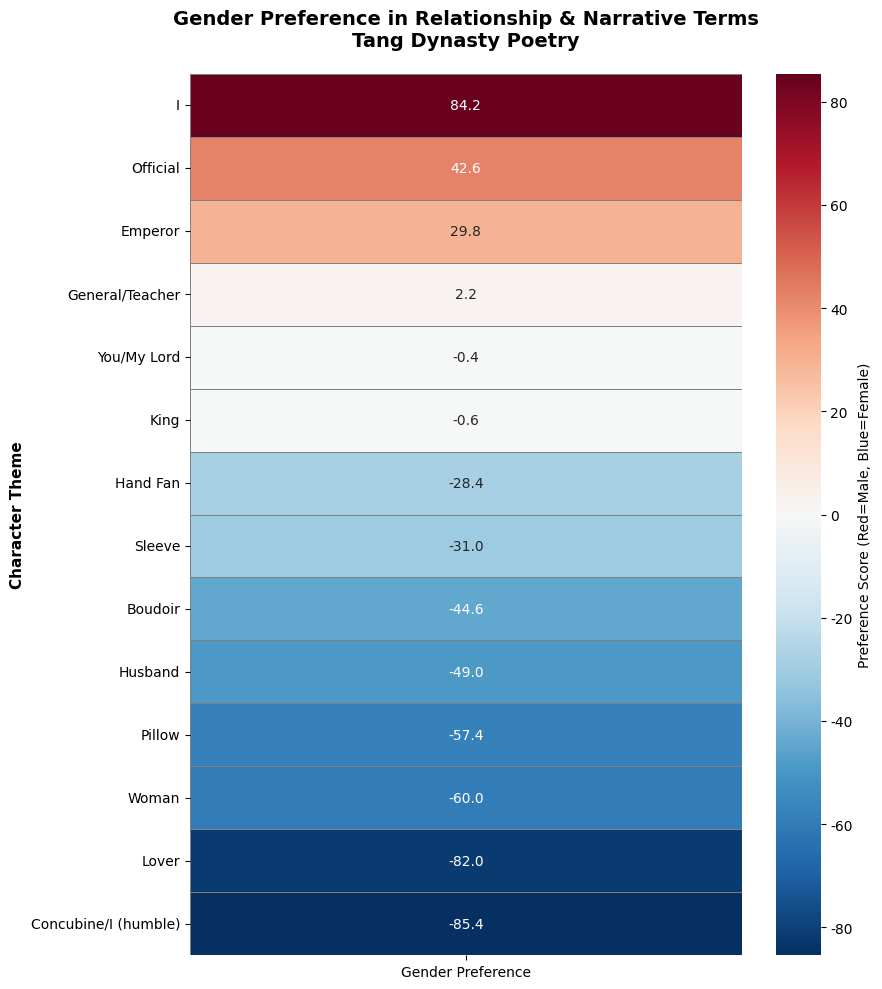

This chart was generated by the following Python code:
import matplotlib.pyplot as plt
import matplotlib
import seaborn as sns
import pandas as pd
import numpy as np

# Set font
matplotlib.rcParams['font.family'] = 'DejaVu Sans'
matplotlib.rcParams['font.size'] = 10

# Data: Relationship and Narrative Perspective Characters
# Numbers represent frequency ranking (lower = more frequent)

characters_data = {
    # Relationship terms (both genders)
    'You/My Lord': {'male': 23, 'female': 21},  # 君
    'Lover': {'male': 453, 'female': 43},  # 郎
    'Concubine/I (humble)': {'male': None, 'female': 73},  # 妾
    'King': {'male': 173, 'female': 170},  # 王
    'Woman': {'male': None, 'female': 200},  # 女
    'Pillow': {'male': None, 'female': 213},  # 枕
    'Husband': {'male': None, 'female': 255},  # 夫
    'Boudoir': {'male': None, 'female': 277},  # 閨
    'Sleeve': {'male': None, 'female': 345},  # 袖
    'Hand Fan': {'male': None, 'female': 358},  # 扇
    
    # Narrative perspective & public spheres
    'I': {'male': 79, 'female': None},  # 我
    'Official': {'male': 287, 'female': None},  # 官
    'Emperor': {'male': 351, 'female': None},  # 帝
    'General/Teacher': {'male': 489, 'female': None},  # 師
}

# RANK ALGORITHM
def rank_to_score(rank, max_rank=500):
    """Convert frequency ranking to normalized score (0-100)"""
    if rank is None:
        return 0
    return (max_rank - rank) / max_rank * 100

# Calculate differences and sort
char_labels = list(characters_data.keys())
char_diff_map = {}

for char in char_labels:
    male_score = rank_to_score(characters_data[char]['male'])
    female_score = rank_to_score(characters_data[char]['female'])
    
    # Calculate gender preference difference
    # Positive = male-dominant, Negative = female-dominant
    # Use actual score differences instead of fixed ±100
    diff = male_score - female_score
    
    char_diff_map[char] = diff

# Sort by preference score (high to low: male-dominant to female-dominant)
char_labels_sorted = sorted(char_labels, key=lambda x: char_diff_map[x], reverse=True)

# Create data matrix
data = []
for char in char_labels_sorted:
    male_score = rank_to_score(characters_data[char]['male'])
    female_score = rank_to_score(characters_data[char]['female'])
    data.append([male_score, female_score])

df = pd.DataFrame(data, columns=['Male Poets', 'Female Poets'], index=char_labels_sorted)

# Create diverging heatmap
fig, ax = plt.subplots(figsize=(9, 10))

# Create sorted difference data
difference_data = []
for char in char_labels_sorted:
    difference_data.append([char_diff_map[char]])

df_diff = pd.DataFrame(difference_data, columns=['Gender Preference'], index=char_labels_sorted)

# Calculate dynamic range based on actual data
max_abs_diff = max(abs(df_diff['Gender Preference'].min()), abs(df_diff['Gender Preference'].max()))

# Create heatmap
sns.heatmap(df_diff, annot=True, fmt='.1f', cmap='RdBu_r', center=0,
            cbar_kws={'label': 'Preference Score (Red=Male, Blue=Female)'},
            linewidths=0.5, linecolor='gray',
            vmin=-max_abs_diff, vmax=max_abs_diff, ax=ax)

plt.title('Gender Preference in Relationship & Narrative Terms\nTang Dynasty Poetry', 
          fontsize=14, fontweight='bold', pad=20)
plt.xlabel('', fontsize=11)
plt.ylabel('Character Theme', fontsize=11, fontweight='bold')

plt.tight_layout()
plt.savefig('gender_relationship_narrative_heatmap.png', dpi=300, bbox_inches='tight', facecolor='white')
print("Relationship & Narrative heatmap saved as 'gender_relationship_narrative_heatmap.png'")

# Print summary
print("\n" + "="*70)
print("GENDER DIFFERENCES IN RELATIONSHIP & NARRATIVE TERMS")
print("="*70)
print("\nMale-Preferred Terms (Political/Military/Public):")
for char in char_labels_sorted[:7]:
    if characters_data[char]['male'] is not None:
        rank = characters_data[char]['male']
        score = rank_to_score(rank)
        print(f"  {char:25} rank {rank:3d} → score {score:5.1f}")

print("\nFemale-Preferred Terms (Intimate/Romantic Relationships):")
for char in char_labels_sorted[7:]:
    if characters_data[char]['female'] is not None:
        rank = characters_data[char]['female']
        score = rank_to_score(rank)
        print(f"  {char:25} rank {rank:3d} → score {score:5.1f}")
        
print("\nKey Findings:")
print("  - Male poets: self-centered narration (我 'I' at rank 79)")
print("  - Female poets: relational narration (君 'you', 郎 'lover', 妾 'I-humble')")
print("  - Male focus: political/military sphere (emperor, king, official, army)")
print("  - Female focus: intimate relationships (lover, husband, woman)")
print("="*70)
